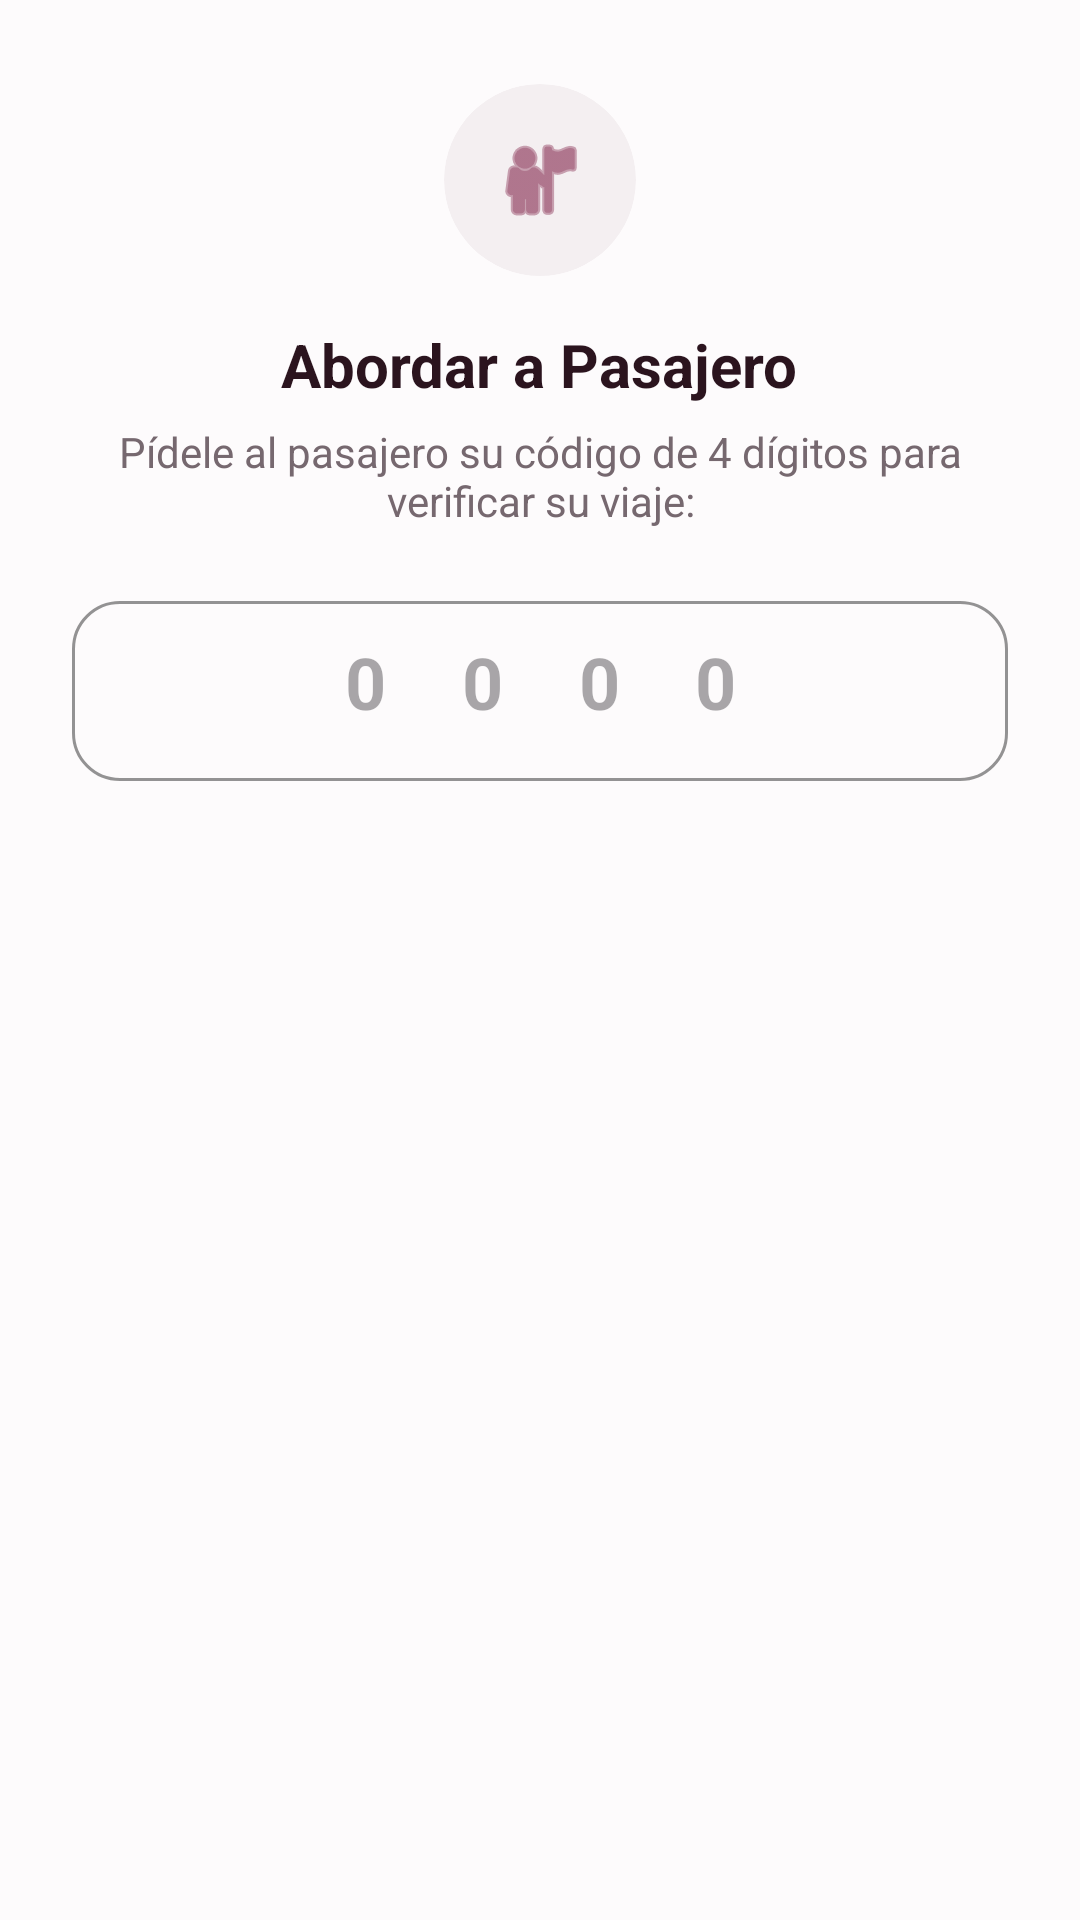

Here is an Android app screen rendered from its layout file. Give the layout XML and the strings, colors and styles it references.
<!-- AndroidManifest.xml: application theme Theme.ProyectoCarpooling -->
<!-- res/layout/dialog_boarding_code_input.xml -->
<?xml version="1.0" encoding="utf-8"?>
<LinearLayout xmlns:android="http://schemas.android.com/apk/res/android"
    xmlns:app="http://schemas.android.com/apk/res-auto"
    android:layout_width="match_parent"
    android:layout_height="wrap_content"
    android:orientation="vertical"
    android:gravity="center_horizontal"
    android:paddingStart="24dp"
    android:paddingTop="28dp"
    android:paddingEnd="24dp"
    android:paddingBottom="24dp">

    
    <com.google.android.material.card.MaterialCardView
        android:layout_width="64dp"
        android:layout_height="64dp"
        app:cardCornerRadius="32dp"
        app:cardBackgroundColor="#FFF4EFF1"
        app:cardElevation="0dp"
        app:strokeWidth="0dp"
        android:layout_marginBottom="16dp">

        <ImageView
            android:layout_width="32dp"
            android:layout_height="32dp"
            android:layout_gravity="center"
            android:src="@android:drawable/ic_menu_myplaces"
            android:tint="@color/carpool_primary" />
    </com.google.android.material.card.MaterialCardView>

    <TextView
        android:id="@+id/boardingTitle"
        android:layout_width="wrap_content"
        android:layout_height="wrap_content"
        android:text="Abordar a Pasajero"
        android:textSize="20sp"
        android:textStyle="bold"
        android:textColor="@color/carpool_text_primary"
        android:gravity="center"
        android:layout_marginBottom="6dp" />

    <TextView
        android:id="@+id/boardingSubtitle"
        android:layout_width="wrap_content"
        android:layout_height="wrap_content"
        android:text="Pídele al pasajero su código de 4 dígitos para verificar su viaje:"
        android:textSize="14sp"
        android:textColor="@color/carpool_text_secondary"
        android:gravity="center"
        android:layout_marginBottom="24dp" />

    <com.google.android.material.textfield.TextInputLayout
        android:layout_width="match_parent"
        android:layout_height="wrap_content"
        style="@style/Widget.MaterialComponents.TextInputLayout.OutlinedBox"
        app:boxStrokeColor="@color/carpool_primary"
        app:boxStrokeWidthFocused="2dp"
        app:boxCornerRadiusTopStart="16dp"
        app:boxCornerRadiusTopEnd="16dp"
        app:boxCornerRadiusBottomStart="16dp"
        app:boxCornerRadiusBottomEnd="16dp"
        app:hintEnabled="false"
        android:layout_marginBottom="8dp">

        <com.google.android.material.textfield.TextInputEditText
            android:id="@+id/boardingCodeEditText"
            android:layout_width="match_parent"
            android:layout_height="60dp"
            android:hint="0 0 0 0"
            android:inputType="number"
            android:maxLength="4"
            android:gravity="center"
            android:textSize="24sp"
            android:textStyle="bold"
            android:letterSpacing="0.4"
            android:textColor="@color/carpool_text_primary"
            android:focusable="true"
            android:focusableInTouchMode="true"/>
    </com.google.android.material.textfield.TextInputLayout>

</LinearLayout>
<!-- resources referenced by this layout -->
<resources>
  <color name="carpool_primary">#FF82254B</color>
  <color name="carpool_text_primary">#FF2B141E</color>
  <color name="carpool_text_secondary">#FF76686F</color>
  <style name="Theme.ProyectoCarpooling" parent="Base.Theme.ProyectoCarpooling" />
  <style name="Base.Theme.ProyectoCarpooling" parent="Theme.Material3.DayNight.NoActionBar">
          <item name="colorPrimary">@color/uber_accent</item>
          <item name="colorOnPrimary">@color/uber_text_inverse</item>
          <item name="colorPrimaryContainer">@color/uber_chip_bg</item>
          <item name="colorOnPrimaryContainer">@color/uber_accent</item>
          <item name="colorSecondary">@color/carpool_text_secondary</item>
          <item name="colorOnSecondary">@color/uber_text_inverse</item>
          <item name="colorSurface">@color/white</item>
          <item name="colorOnSurface">@color/carpool_text_primary</item>
          <item name="colorSurfaceVariant">@color/carpool_surface</item>
          <item name="colorOnSurfaceVariant">@color/carpool_text_secondary</item>
          <item name="colorError">@color/uber_error</item>
          <item name="colorOnError">@color/uber_text_inverse</item>
          <item name="android:colorBackground">@color/carpool_surface</item>
          <item name="colorOnBackground">@color/carpool_text_primary</item>
          <item name="android:windowBackground">@color/carpool_surface</item>
          <item name="android:statusBarColor">@color/black</item>
          <item name="android:navigationBarColor">@color/white</item>
          <item name="android:windowLightStatusBar">true</item>
          <item name="fontFamily">sans-serif</item>
          <item name="android:fontFamily">sans-serif</item>
      </style>
  <color name="uber_accent">#FF82254B</color>
  <color name="uber_text_inverse">#FFFFFFFF</color>
  <color name="uber_chip_bg">#FFF4EFF1</color>
  <color name="white">#FFFFFFFF</color>
  <color name="carpool_surface">#FFFDFBFC</color>
  <color name="uber_error">#FFE02020</color>
  <color name="black">#FF000000</color>
</resources>
